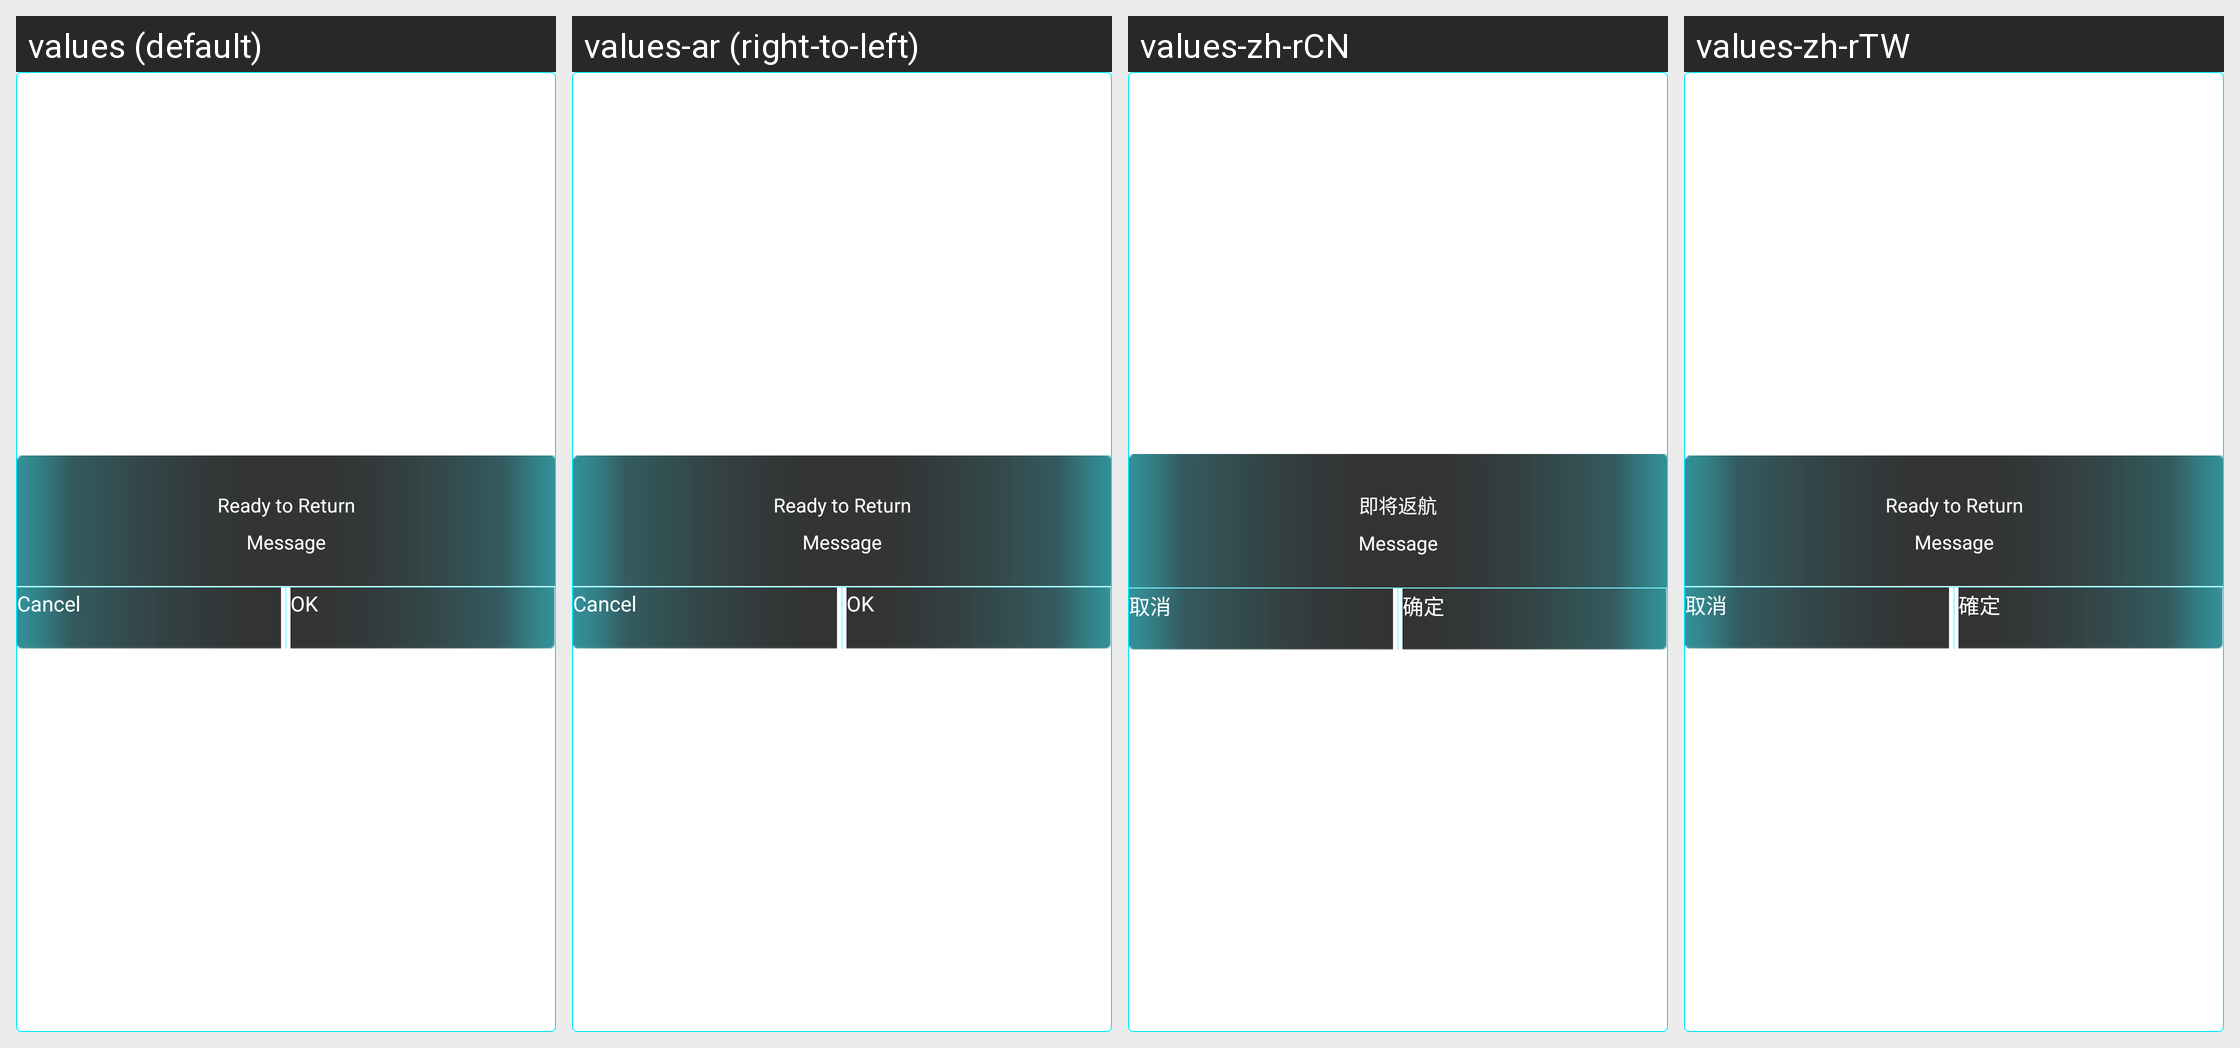

This grid shows one Android layout under several languages. Give, for every string resource on the screen, its name, the default text and each shown locale's text.
Android screen res/layout/x8_return_dialog_custom.xml rendered under 4 locales, left to right: values (default), values-ar (right-to-left), values-zh-rCN, values-zh-rTW. Device: Nexus 5 (rendered at 1080×1920; each locale shown at half size, 540×960, under a caption strip naming it); theme AppTheme.
Other locales in the repository, not shown: values-af, values-am, values-az, values-be, values-bg, values-bn, values-bs, values-ca, values-cs, values-da, values-de, values-el, values-en-rGB, values-en-rSS, values-es, values-es-rES, values-es-rUS, values-et, values-eu, values-fa, values-fi, values-fr, values-fr-rCA, values-gl, values-gu, values-hi, values-hr, values-hu, values-hy, values-id, values-in, values-is, values-it, values-iw, values-ja, values-ka, values-kk, values-km, values-kn, values-ko, values-ky, values-lo, values-lt, values-lv, values-mk, values-ml, values-mn, values-mr, values-ms, values-my, values-nb, values-ne, values-nl, values-pa, values-pl, values-pt, values-pt-rBR, values-pt-rPT, values-ro, values-ru, values-si, values-sk, values-sl, values-sq, values-sr, values-sv, values-sw, values-ta, values-te, values-th, values-tl, values-tr, values-uk, values-ur, values-uz, values-vi, values-zh-rHK, values-zu.
Strings drawn on this screen, with the default value and each locale's value (text and hints the layout hard-codes, and strings that could not be matched under every locale, appear in the picture but are not listed):

x8_ai_fly_return_home_title
  values: Ready to Return
  values-ar: Ready to Return  [not translated; the default value is used]
  values-zh-rCN: 即将返航
  values-zh-rTW: Ready to Return  [not translated; the default value is used]

cancel
  values: Cancel
  values-ar: Cancel  [not translated; the default value is used]
  values-zh-rCN: 取消
  values-zh-rTW: 取消

ensure
  values: OK
  values-ar: OK  [not translated; the default value is used]
  values-zh-rCN: 确定
  values-zh-rTW: 確定
